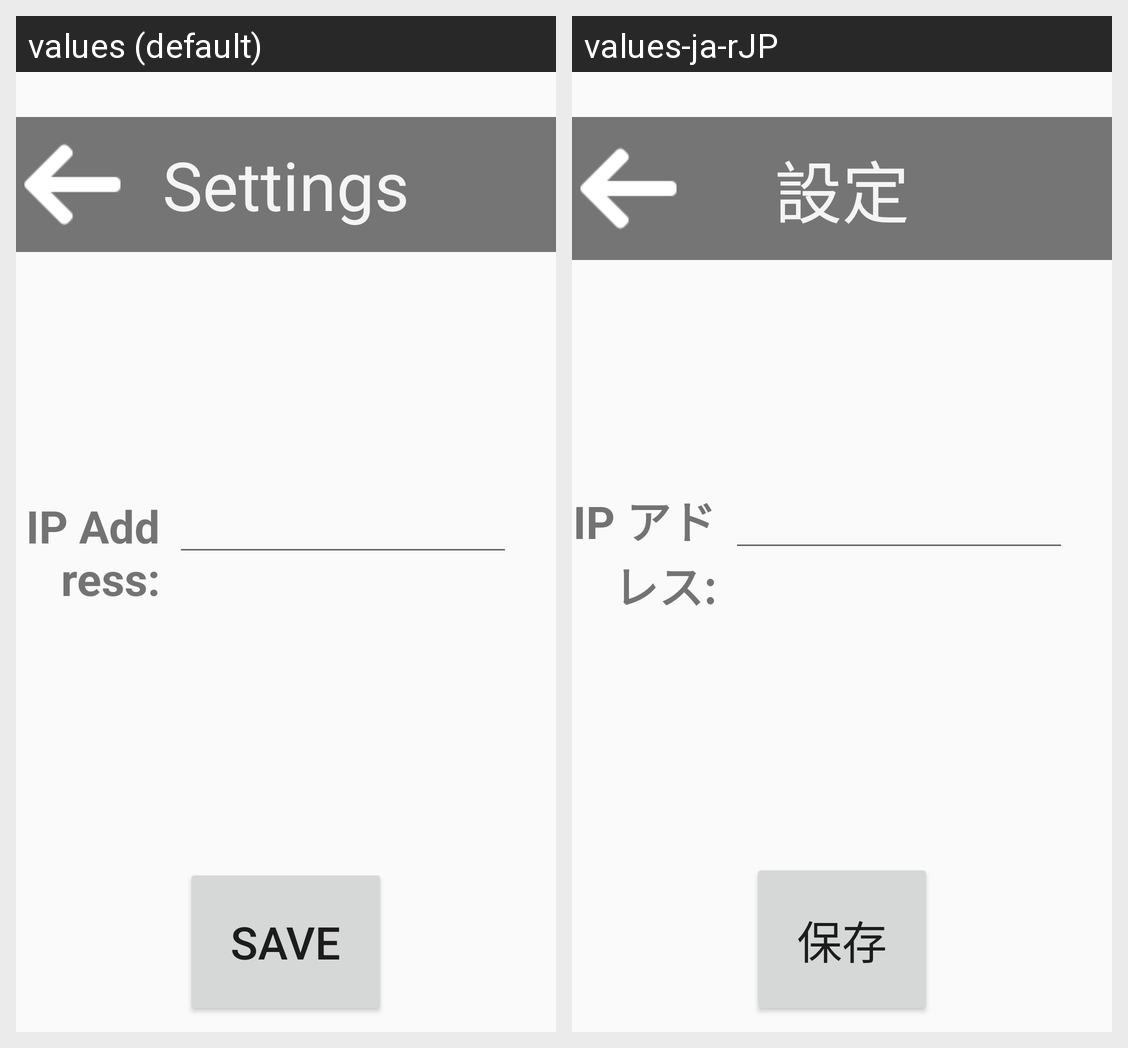

Locale-by-locale string values for the Android screen shown in this grid:
Android screen res/layout/settings_layout.xml rendered under 2 locales, left to right: values (default), values-ja-rJP. Device: Nexus 5 (rendered at 1080×1920; each locale shown at half size, 540×960, under a caption strip naming it); theme AppTheme.
Strings drawn on this screen, with the default value and each locale's value (text and hints the layout hard-codes, and strings that could not be matched under every locale, appear in the picture but are not listed):

settings_btn
  values: Settings
  values-ja-rJP: 設定

ipadd_subtitle
  values: IP Address:
  values-ja-rJP: IP アドレス:

save_btn
  values: Save
  values-ja-rJP: 保存
